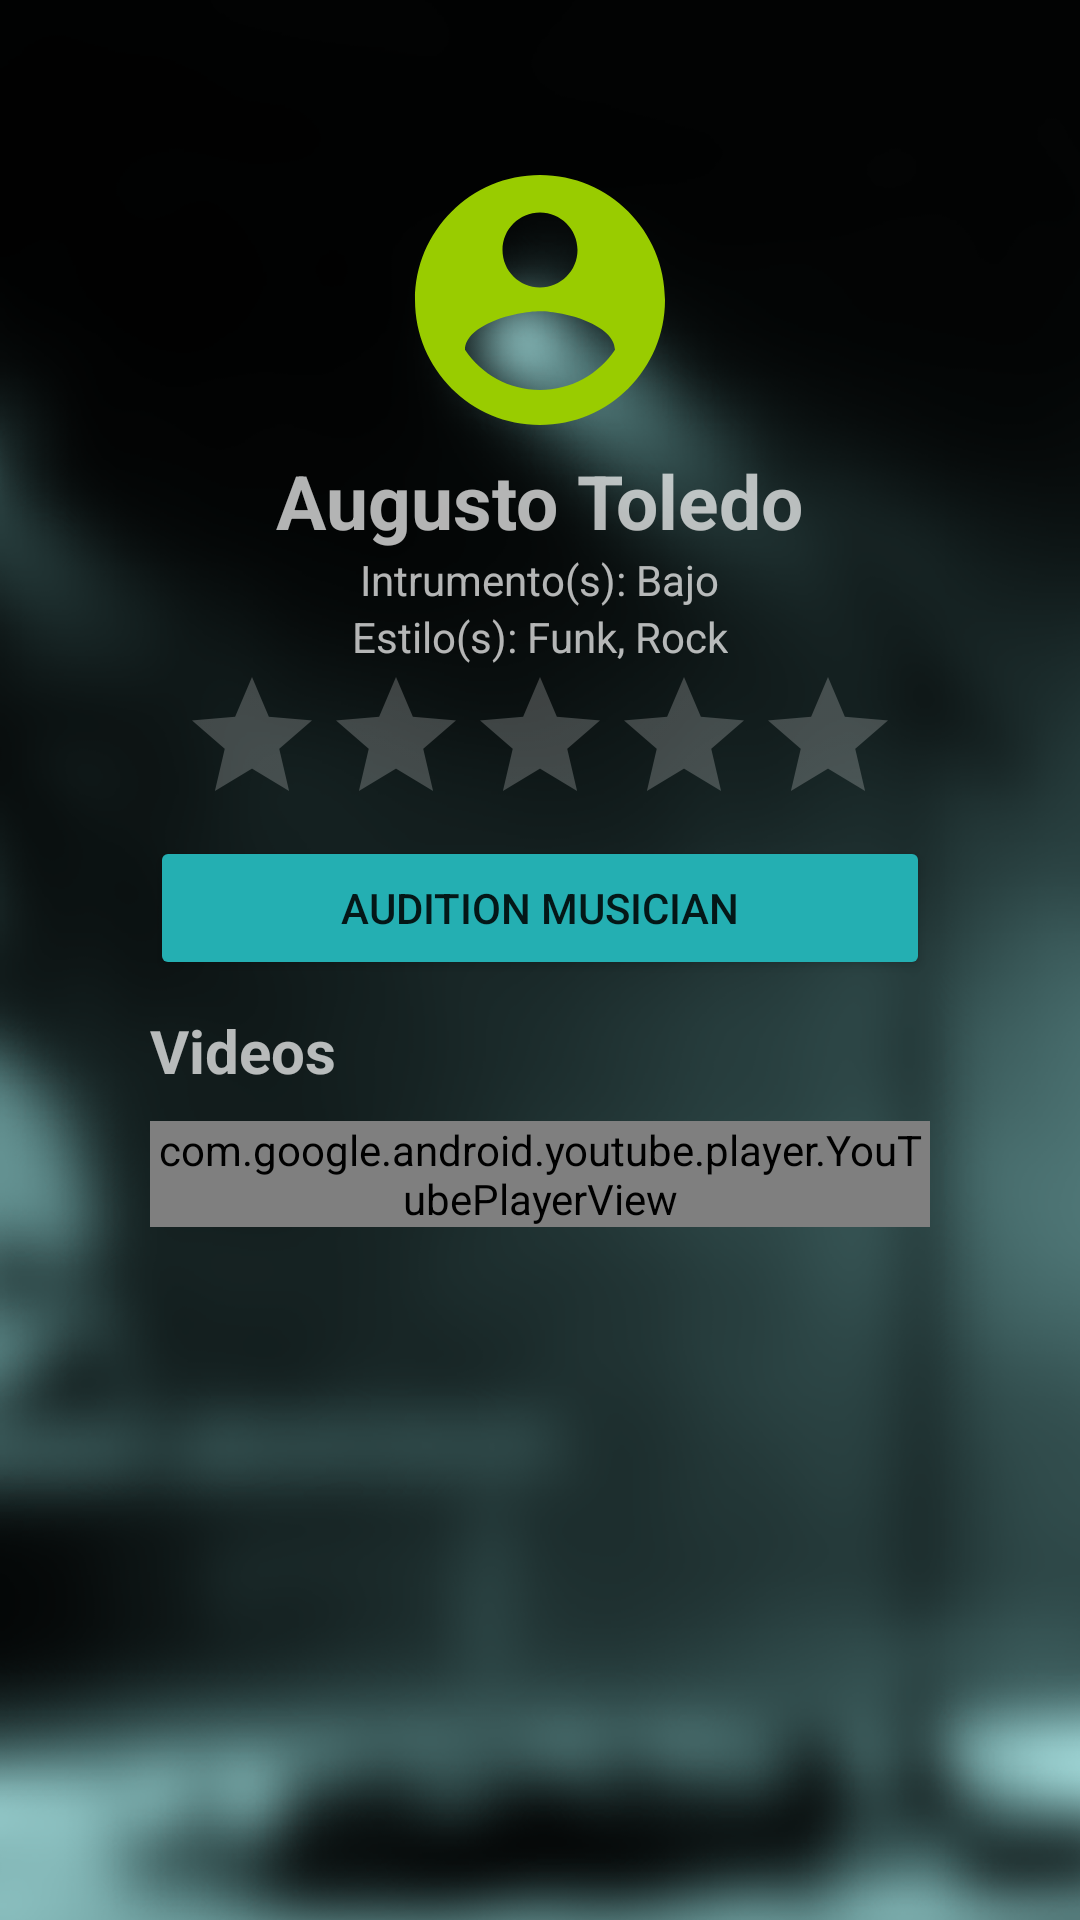

Android layout source for this screen:
<!-- AndroidManifest.xml: application theme TocatappTheme -->
<!-- res/layout/activity_musician_profile.xml -->
<?xml version="1.0" encoding="utf-8"?>
<LinearLayout xmlns:android="http://schemas.android.com/apk/res/android"
    android:orientation="vertical"
    android:layout_width="fill_parent"
    android:layout_height="fill_parent"
    android:padding="50dp"
    android:background="@drawable/bg_registration">

    <ImageView
        android:layout_width="100dp"
        android:layout_height="100dp"
        android:layout_gravity="center"
        android:src="@drawable/account_circle"/>

    <TextView
        android:layout_width="wrap_content"
        android:layout_height="wrap_content"
        android:id="@+id/profileMusicianName"
        android:text="Augusto Toledo"
        android:layout_gravity="center"
        style="@style/ta_profileMusicianName" />

    <TextView
        android:layout_width="wrap_content"
        android:layout_height="wrap_content"
        android:id="@+id/profileInstruments"
        android:text="Intrumento(s): Bajo"
        android:layout_gravity="center"
        style="@style/ta_profileInstrumentStyle"/>

    <TextView
        android:layout_width="wrap_content"
        android:layout_height="wrap_content"
        android:id="@+id/profileStyles"
        android:text="Estilo(s): Funk, Rock"
        android:layout_gravity="center"
        style="@style/ta_profileInstrumentStyle"/>

    <RatingBar
        android:layout_width="wrap_content"
        android:layout_height="wrap_content"
        android:id="@+id/ratingBar"
        android:layout_gravity="center_horizontal" />

    <Button
        android:id="@+id/btnAudition"
        android:layout_width="fill_parent"
        android:layout_height="wrap_content"
        android:text="@string/ta_audition"
        android:theme="@style/ta_buttonSuccess" />

    <Space
        android:layout_width="match_parent"
        android:layout_height="10dp"
        android:layout_gravity="center_horizontal" />

    <TextView
        android:layout_width="wrap_content"
        android:layout_height="wrap_content"
        android:text="@string/ta_videos"
        android:id="@+id/textView2"
        style="@style/ta_musicianVideoTitle"/>

    <Space
        android:layout_width="match_parent"
        android:layout_height="10dp"
        android:layout_gravity="center_horizontal" />

    <com.google.android.youtube.player.YouTubePlayerView
        android:id="@+id/youtubeView"
        android:layout_width="match_parent"
        android:layout_height="wrap_content"/>

</LinearLayout>
<!-- resources referenced by this layout -->
<resources>
  <!-- drawable account_circle (drawable) -->
  <vector xmlns:android="http://schemas.android.com/apk/res/android"
          android:width="24dp"
          android:height="24dp"
          android:viewportWidth="24.0"
          android:viewportHeight="24.0">
      <path
          android:fillColor="@android:color/holo_green_light"
          android:pathData="M12,2C6.48,2 2,6.48 2,12s4.48,10 10,10 10,-4.48 10,-10S17.52,2 12,2zM12,5c1.66,0 3,1.34 3,3s-1.34,3 -3,3 -3,-1.34 -3,-3 1.34,-3 3,-3zM12,19.2c-2.5,0 -4.71,-1.28 -6,-3.22 0.03,-1.99 4,-3.08 6,-3.08 1.99,0 5.97,1.09 6,3.08 -1.29,1.94 -3.5,3.22 -6,3.22z"/>
  </vector>
  <!-- drawable bg_registration: png bitmap (drawable, 133736 bytes) -->
  <string name="ta_audition">Audition musician</string>
  <string name="ta_videos">Videos</string>
  <style name="ta_buttonSuccess" parent="Theme.AppCompat.Light">
          <item name="android:colorControlHighlight">@color/colorHighlight</item>
          <item name="android:colorButtonNormal">@color/colorSuccess</item>
      </style>
  <style name="ta_musicianVideoTitle">
          <item name="android:textStyle">bold</item>
          <item name="android:textSize">@dimen/ta_normalText</item>
      </style>
  <style name="ta_profileInstrumentStyle">
  
      </style>
  <style name="ta_profileMusicianName">
          <item name="android:textStyle">bold</item>
          <item name="android:textSize">@dimen/ta_mediumText</item>
      </style>
  <style name="TocatappTheme" parent="Theme.AppCompat">
          <item name="colorPrimary">@color/colorPrimary</item>
          <item name="colorPrimaryDark">@color/colorPrimaryDark</item>
          <item name="colorAccent">@color/colorAccent</item>
  
          
          <item name="android:actionBarStyle">@style/ta_actionBar</item>
          <item name="android:actionMenuTextColor">@color/colorPrimary</item>
  
          
          <item name="actionBarStyle">@style/ta_actionBar</item>
          <item name="actionMenuTextColor">@color/colorPrimary</item>
      </style>
  <color name="colorHighlight">#1c898b</color>
  <color name="colorSuccess">#24AFB2</color>
  <dimen name="ta_normalText">20sp</dimen>
  <dimen name="ta_mediumText">25sp</dimen>
  <color name="colorPrimary">#3F51B5</color>
  <color name="colorPrimaryDark">#303F9F</color>
  <color name="colorAccent">#FF4081</color>
  <style name="ta_actionBar" parent="Theme.AppCompat.Light.DarkActionBar">
          <item name="android:displayOptions">showHome|useLogo|showTitle</item>
          <item name="android:textColor">@color/colorActionBarText</item>
  
          
          <item name="displayOptions">showHome|useLogo|showTitle</item>
      </style>
  <color name="colorActionBarText">#FFFFFF</color>
</resources>
